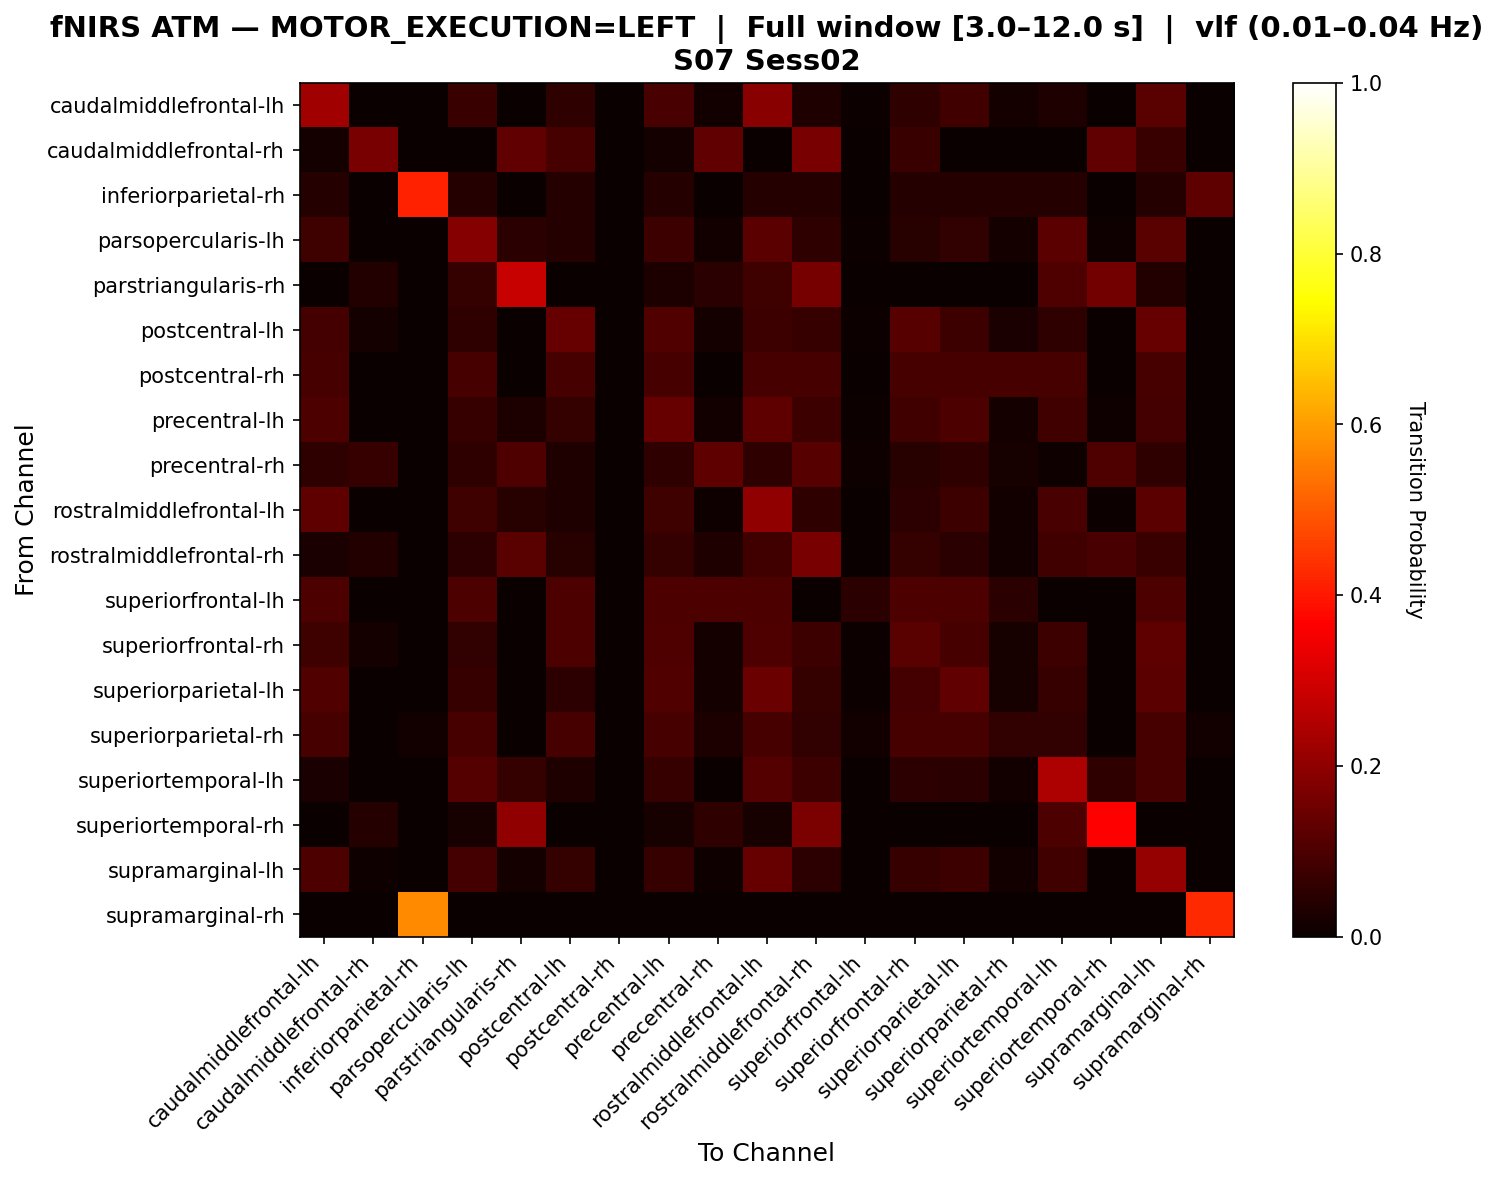

The table this chart was drawn from, first rows:
, caudalmiddlefrontal-lh, caudalmiddlefrontal-rh, inferiorparietal-rh, parsopercularis-lh, parstriangularis-rh, postcentral-lh, postcentral-rh, precentral-lh, precentral-rh, rostralmiddlefrontal-lh, rostralmiddlefrontal-rh, superiorfrontal-lh, superiorfrontal-rh, superiorparietal-lh, superiorparietal-rh, superiortemporal-lh, superiortemporal-rh, supramarginal-lh, supramarginal-rh
caudalmiddlefrontal-lh, 0.2242, 0.0, 0.0, 0.07175, 0.0, 0.0583, 0.0, 0.09417, 0.01345, 0.1883, 0.03139, 0.004484, 0.0583, 0.0852, 0.01794, 0.03139, 0.0, 0.1211, 0.0
caudalmiddlefrontal-rh, 0.01852, 0.1667, 0.0, 0.0, 0.1296, 0.09259, 0.0, 0.01852, 0.1296, 0.0, 0.1667, 0.0, 0.07407, 0.0, 0.0, 0.0, 0.1296, 0.07407, 0.0
inferiorparietal-rh, 0.04167, 0.0, 0.4167, 0.04167, 0.0, 0.04167, 0.0, 0.04167, 0.0, 0.04167, 0.04167, 0.0, 0.04167, 0.04167, 0.04167, 0.04167, 0.0, 0.04167, 0.125
parsopercularis-lh, 0.0793, 0.0, 0.0, 0.185, 0.04846, 0.03965, 0.0, 0.07489, 0.01322, 0.1233, 0.05727, 0.004405, 0.04405, 0.06167, 0.01762, 0.1233, 0.008811, 0.1189, 0.0
parstriangularis-rh, 0.0, 0.03614, 0.0, 0.06627, 0.2831, 0.0, 0.0, 0.03012, 0.04819, 0.07831, 0.1627, 0.0, 0.0, 0.0, 0.0, 0.1024, 0.1566, 0.03614, 0.0
postcentral-lh, 0.08917, 0.01911, 0.0, 0.05732, 0.0, 0.1401, 0.0, 0.1083, 0.01911, 0.07643, 0.07006, 0.006369, 0.1146, 0.07643, 0.02548, 0.05732, 0.0, 0.1401, 0.0
postcentral-rh, 0.09091, 0.0, 0.0, 0.09091, 0.0, 0.09091, 0.0, 0.09091, 0.0, 0.09091, 0.09091, 0.0, 0.09091, 0.09091, 0.09091, 0.09091, 0.0, 0.09091, 0.0
precentral-lh, 0.1005, 0.0, 0.0, 0.06849, 0.0274, 0.06393, 0.0, 0.137, 0.0137, 0.1279, 0.07763, 0.004566, 0.08219, 0.1005, 0.01826, 0.08219, 0.009132, 0.08676, 0.0
precentral-rh, 0.05814, 0.06977, 0.0, 0.05814, 0.1047, 0.03488, 0.0, 0.05814, 0.1279, 0.05814, 0.1163, 0.01163, 0.04651, 0.05814, 0.02326, 0.01163, 0.1047, 0.05814, 0.0
rostralmiddlefrontal-lh, 0.125, 0.0, 0.0, 0.08013, 0.04487, 0.03205, 0.0, 0.08013, 0.009615, 0.2019, 0.05769, 0.003205, 0.05128, 0.07692, 0.01282, 0.09615, 0.00641, 0.1218, 0.0
rostralmiddlefrontal-rh, 0.0241, 0.03614, 0.0, 0.05221, 0.1205, 0.04418, 0.0, 0.06426, 0.03213, 0.08434, 0.1647, 0.0, 0.06426, 0.04819, 0.01205, 0.08434, 0.09639, 0.07229, 0.0
superiorfrontal-lh, 0.1, 0.0, 0.0, 0.1, 0.0, 0.1, 0.0, 0.1, 0.1, 0.1, 0.0, 0.05, 0.1, 0.1, 0.05, 0.0, 0.0, 0.1, 0.0
superiorfrontal-rh, 0.08197, 0.01639, 0.0, 0.06011, 0.0, 0.09836, 0.0, 0.1038, 0.01639, 0.1038, 0.0765, 0.005464, 0.1202, 0.0929, 0.02186, 0.0765, 0.0, 0.1257, 0.0
superiorparietal-lh, 0.1075, 0.0, 0.0, 0.06989, 0.0, 0.05376, 0.0, 0.1075, 0.01613, 0.1452, 0.06452, 0.005376, 0.08602, 0.129, 0.02151, 0.06989, 0.0, 0.1237, 0.0
superiorparietal-rh, 0.09231, 0.0, 0.01538, 0.09231, 0.0, 0.09231, 0.0, 0.09231, 0.03077, 0.09231, 0.06154, 0.01538, 0.09231, 0.09231, 0.06154, 0.06154, 0.0, 0.09231, 0.01538
superiortemporal-lh, 0.025, 0.0, 0.0, 0.1125, 0.0625, 0.03333, 0.0, 0.06667, 0.0, 0.1125, 0.075, 0.0, 0.05417, 0.05, 0.0125, 0.2458, 0.05833, 0.09167, 0.0
superiortemporal-rh, 0.0, 0.04286, 0.0, 0.02143, 0.2, 0.0, 0.0, 0.02143, 0.05714, 0.02143, 0.1714, 0.0, 0.0, 0.0, 0.0, 0.1, 0.3643, 0.0, 0.0
supramarginal-lh, 0.09825, 0.01053, 0.0, 0.08772, 0.01754, 0.06316, 0.0, 0.06667, 0.01053, 0.1368, 0.05263, 0.003509, 0.06667, 0.07719, 0.01404, 0.08421, 0.0, 0.2105, 0.0
supramarginal-rh, 0.0, 0.0, 0.5714, 0.0, 0.0, 0.0, 0.0, 0.0, 0.0, 0.0, 0.0, 0.0, 0.0, 0.0, 0.0, 0.0, 0.0, 0.0, 0.4286
